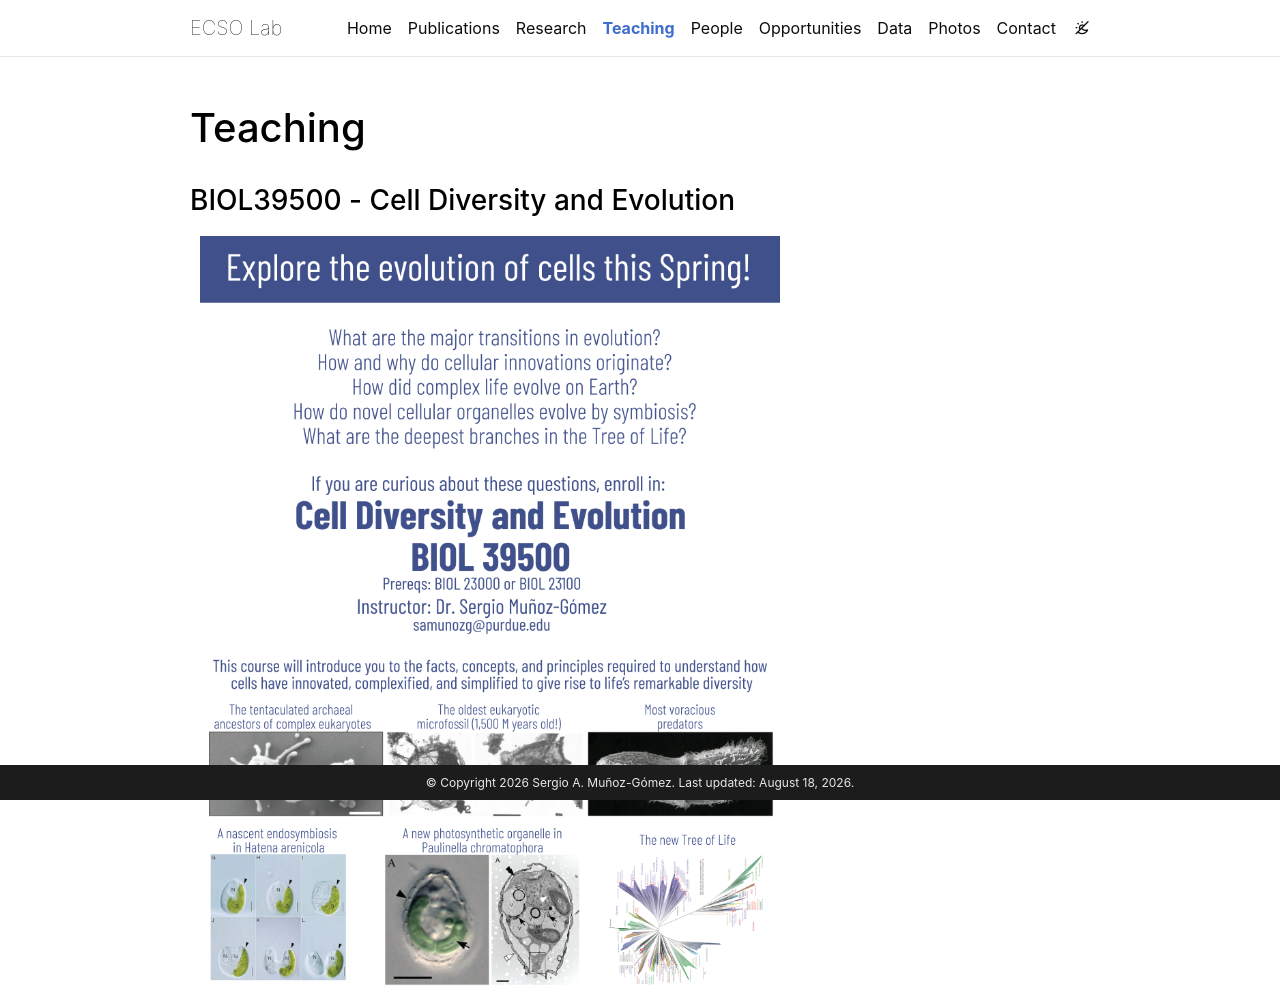

repository: sergiophyceae/sergiophyceae.github.io · page: teaching/index.html · generator: jekyll

---
layout: page
title: Teaching
permalink: /teaching/
description:
nav: true
nav_order: 2
display_categories: [work, fun]
horizontal: false
---

### BIOL39500 - Cell Diversity and Evolution

<img align="center" style="float: left; padding: 10px 10px 10px 10px;" src="/assets/img/BIOL395Poster_3-01.png" width="600">

<p>&nbsp;</p>
<p>&nbsp;</p>
